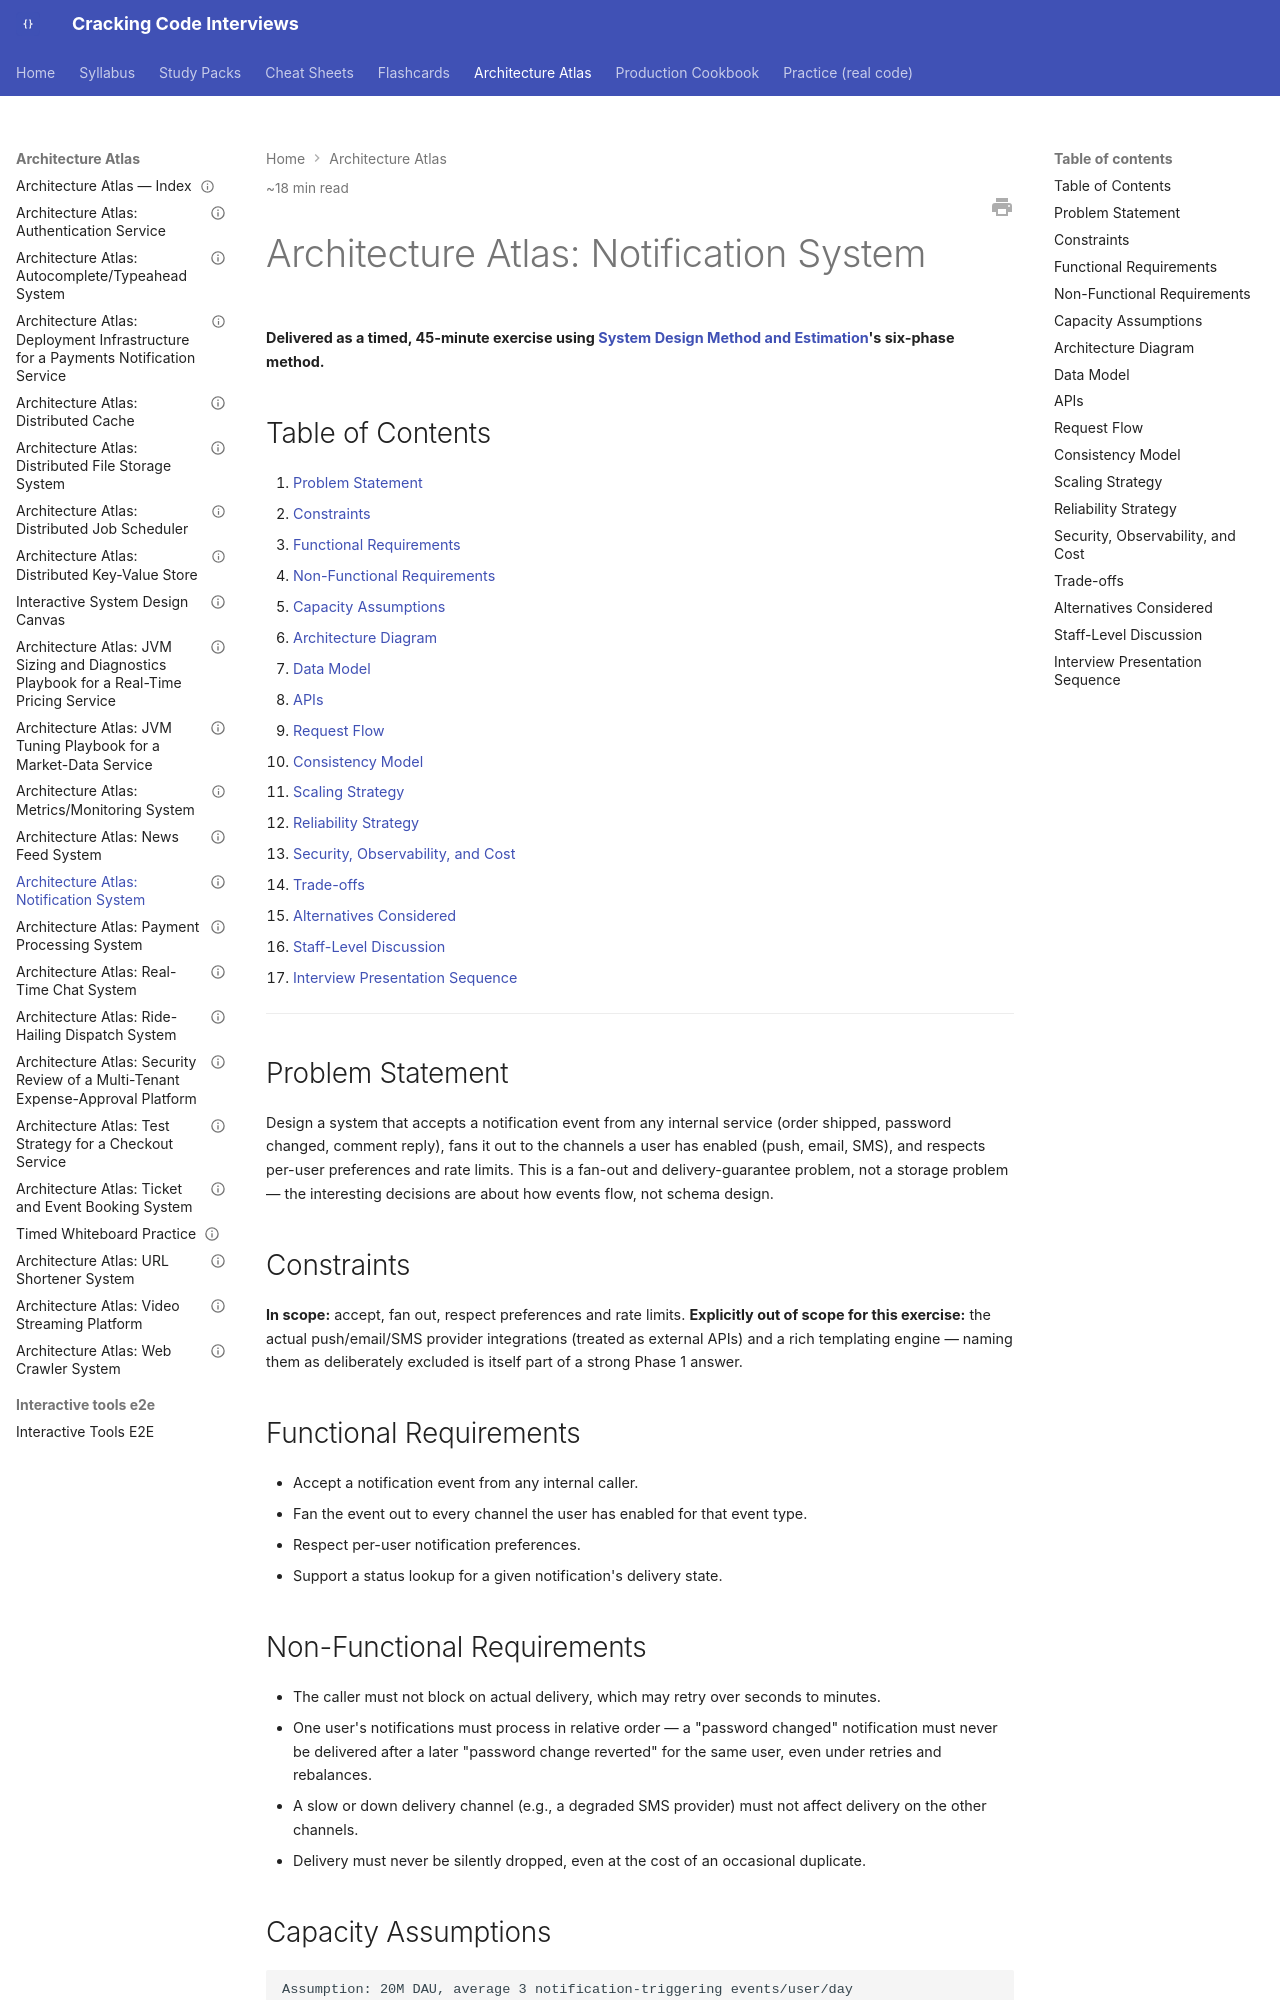

repository: JuanMelendres/cracking-code-interviews · page: architecture-atlas/notification-system/index.html · generator: mkdocs

---
title: "Architecture Atlas: Notification System"
slug: notification-system
document_type: architecture-atlas-entry
status: draft
version: 1.0
last_updated: 2026-08-04
difficulty:
  - intermediate
  - advanced
target_levels:
  - senior
  - staff
estimated_reading_minutes: 18
prerequisites:
  - ../syllabus/11-system-design/system-design-method-and-estimation.md
  - ../syllabus/09-messaging-event-driven/delivery-semantics-and-exactly-once.md
related:
  - ../syllabus/09-messaging-event-driven/kafka-architecture-fundamentals.md
  - ../syllabus/11-system-design/idempotency.md
  - ../syllabus/09-messaging-event-driven/consumer-groups-and-rebalancing.md
  - ../syllabus/20-interview-preparation/system-design/time-boxing-and-mid-round-changes.md
  - ../study-packs/week-08/09-design-exercise-notification-system.md
official_references: []
---

# Architecture Atlas: Notification System

**Delivered as a timed, 45-minute exercise using [System Design Method and Estimation](../syllabus/11-system-design/system-design-method-and-estimation.md)'s six-phase method.**

## Table of Contents

1. [Problem Statement](#problem-statement)
2. [Constraints](#constraints)
3. [Functional Requirements](#functional-requirements)
4. [Non-Functional Requirements](#non-functional-requirements)
5. [Capacity Assumptions](#capacity-assumptions)
6. [Architecture Diagram](#architecture-diagram)
7. [Data Model](#data-model)
8. [APIs](#apis)
9. [Request Flow](#request-flow)
10. [Consistency Model](#consistency-model)
11. [Scaling Strategy](#scaling-strategy)
12. [Reliability Strategy](#reliability-strategy)
13. [Security, Observability, and Cost](#security-observability-and-cost)
14. [Trade-offs](#trade-offs)
15. [Alternatives Considered](#alternatives-considered)
16. [Staff-Level Discussion](#staff-level-discussion)
17. [Interview Presentation Sequence](#interview-presentation-sequence)

---

## Problem Statement

Design a system that accepts a notification event from any internal service (order shipped, password changed, comment reply), fans it out to the channels a user has enabled (push, email, SMS), and respects per-user preferences and rate limits. This is a fan-out and delivery-guarantee problem, not a storage problem — the interesting decisions are about how events flow, not schema design.

## Constraints

**In scope:** accept, fan out, respect preferences and rate limits. **Explicitly out of scope for this exercise:** the actual push/email/SMS provider integrations (treated as external APIs) and a rich templating engine — naming them as deliberately excluded is itself part of a strong Phase 1 answer.

## Functional Requirements

- Accept a notification event from any internal caller.
- Fan the event out to every channel the user has enabled for that event type.
- Respect per-user notification preferences.
- Support a status lookup for a given notification's delivery state.

## Non-Functional Requirements

- The caller must not block on actual delivery, which may retry over seconds to minutes.
- One user's notifications must process in relative order — a "password changed" notification must never be delivered after a later "password change reverted" for the same user, even under retries and rebalances.
- A slow or down delivery channel (e.g., a degraded SMS provider) must not affect delivery on the other channels.
- Delivery must never be silently dropped, even at the cost of an occasional duplicate.

## Capacity Assumptions

```
Assumption: 20M DAU, average 3 notification-triggering events/user/day
            -> 60M events/day -> ~700 events/s average, ~2,100/s peak (3x)
Assumption: each event fans out to up to 3 channels (push+email+SMS)
            -> up to 6,300 downstream delivery attempts/s peak
Assumption: a viral/breaking-change event (e.g., a mass password-reset
            trigger) can spike a single event TYPE by 50x briefly.

The fan-out multiplier (1 event -> up to 3 deliveries) and the spike
tolerance requirement are the two numbers that should drive partitioning
and consumer-group sizing decisions in the architecture.
```
